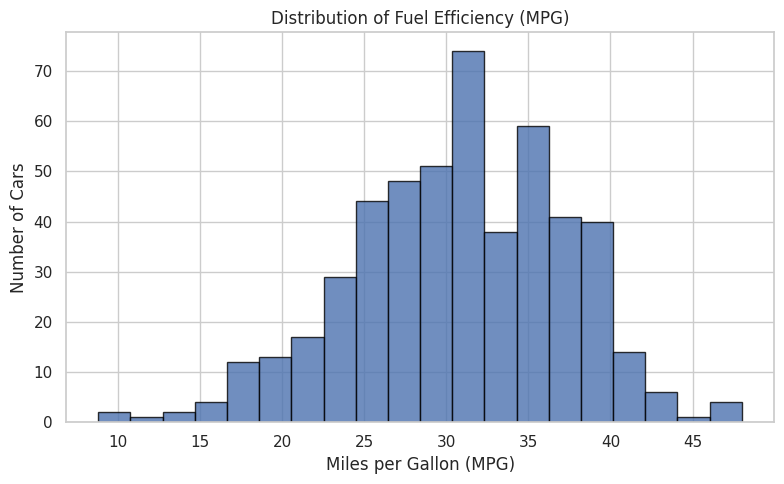
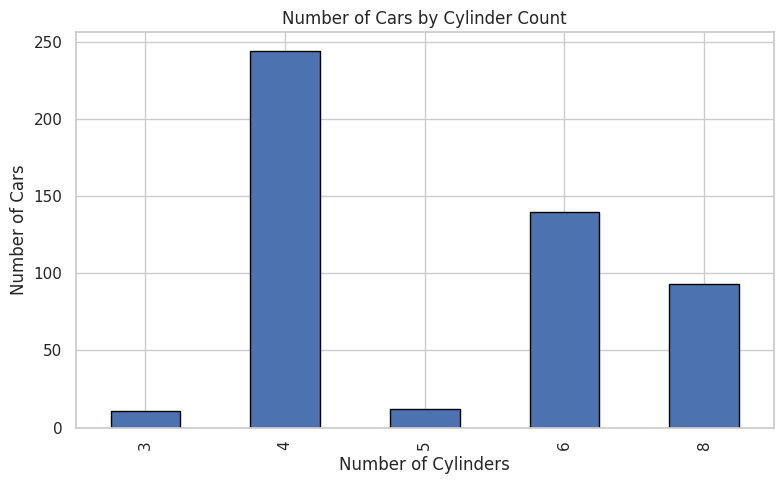
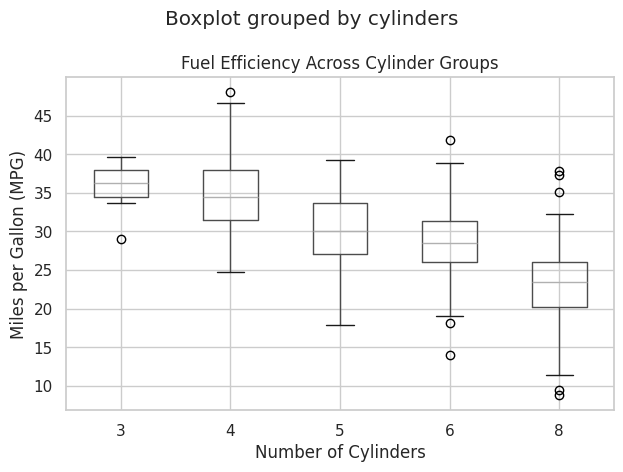
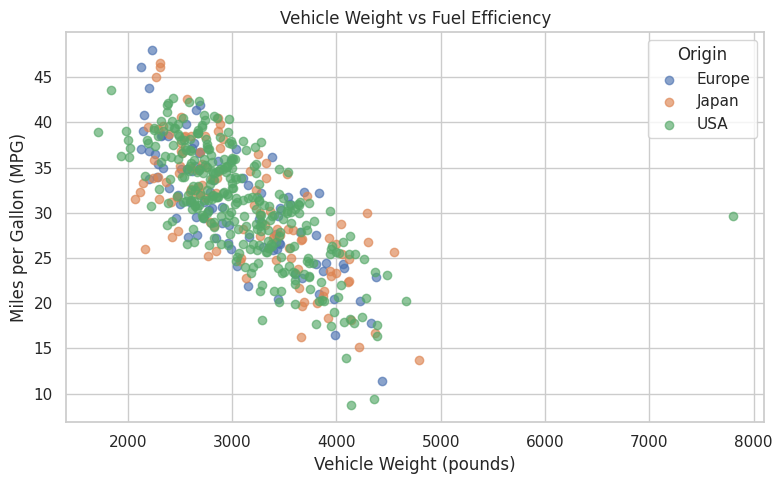
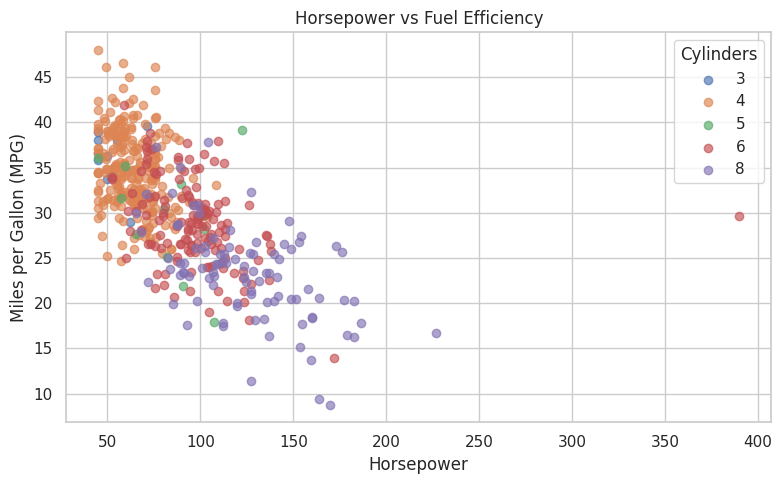
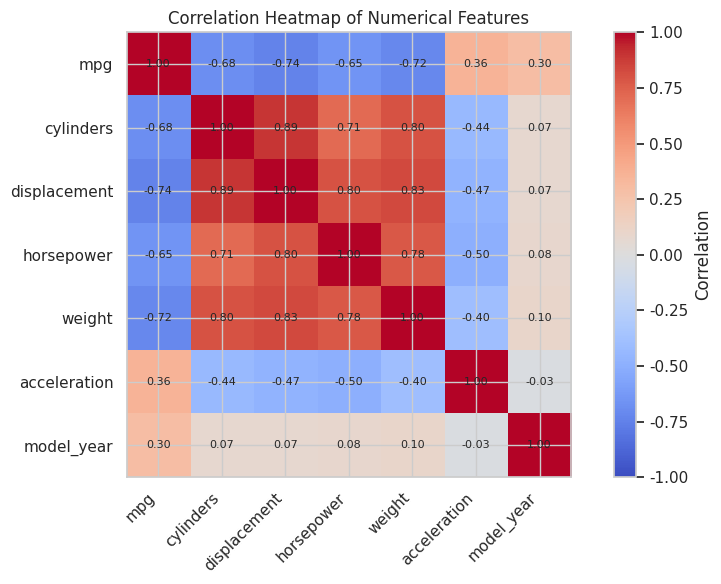

Write the Python code that produced these figures, in order.
"""Exploratory Data Analysis on a Cars Dataset

This project uses a reproducible, synthetic automobile dataset created in this
file for learning and EDA demonstration. It is NOT the original UCI Auto MPG
records. Run: python Muthuselvam_R_Cars_EDA_Project.py
Dependencies: pandas, numpy, matplotlib, seaborn
"""

import os
import numpy as np
import pandas as pd
import matplotlib.pyplot as plt
import seaborn as sns

RANDOM_SEED = 42
OUTPUT_DIR = "cars_eda_outputs"
os.makedirs(OUTPUT_DIR, exist_ok=True)
rng = np.random.default_rng(RANDOM_SEED)
sns.set_theme(style="whitegrid")

n = 500
cylinders = rng.choice([3, 4, 5, 6, 8], size=n, p=[0.03, 0.48, 0.04, 0.25, 0.20])
displacement = np.clip(cylinders * rng.normal(37, 5, n), 55, 480)
horsepower = np.clip(displacement * rng.normal(0.43, 0.07, n), 45, 250)
weight = np.clip(1450 + displacement * 6.0 + cylinders * 95 + rng.normal(0, 280, n), 1500, 5200)
acceleration = np.clip(25 - horsepower * 0.045 + rng.normal(0, 2.2, n), 8, 25)
model_year = rng.integers(1970, 1983, n)

mpg = 52 - weight / 155 - horsepower / 16 + (model_year - 1970) * 0.62 + rng.normal(0, 3.2, n)
mpg = np.clip(mpg, 8, 48)
origin_code = rng.choice([1, 2, 3], size=n, p=[0.62, 0.18, 0.20])
brands = {1: ["Ford", "Chevrolet", "Dodge", "Buick", "Plymouth"],
          2: ["Volkswagen", "Volvo", "Audi", "Peugeot", "Fiat"],
          3: ["Toyota", "Honda", "Datsun", "Mazda", "Subaru"]}
car_names = [f"{rng.choice(brands[o])} Model-{i+1}" for i, o in enumerate(origin_code)]
raw = pd.DataFrame({
    "car_name": car_names, "mpg": mpg.round(1), "cylinders": cylinders,
    "displacement": displacement.round(1), "horsepower": horsepower.round(1),
    "weight": weight.round(0).astype(int), "acceleration": acceleration.round(1),
    "model_year": model_year, "origin": origin_code
})

missing_rows = rng.choice(raw.index, size=12, replace=False)
raw.loc[missing_rows, "horsepower"] = np.nan
raw = pd.concat([raw, raw.sample(5, random_state=RANDOM_SEED)], ignore_index=True)

raw.loc[0, "weight"] = 7800
raw.loc[0, "horsepower"] = 390

print("=" * 65)
print("EXPLORATORY DATA ANALYSIS ON A CARS DATASET")
print("=" * 65)
print("Raw dataset shape:", raw.shape)
print("\\nSample rows:\\n", raw.head())
print("\\nData types:\\n", raw.dtypes)
print("\\nMissing values:\\n", raw.isnull().sum())
print("Duplicate rows:", raw.duplicated().sum())

clean = raw.drop_duplicates().copy()
missing_before = clean.isnull().sum()

clean["horsepower"] = clean["horsepower"].fillna(clean["horsepower"].median())

origin_labels = {1: "USA", 2: "Europe", 3: "Japan"}
clean["origin"] = clean["origin"].map(origin_labels).fillna("Unknown")
clean["model_year"] = clean["model_year"].astype(int)
print("\\nRows before cleaning:", len(raw))
print("Rows after removing duplicates:", len(clean))
print("Missing values before imputation (after duplicate removal):\\n", missing_before)
print("Missing values after cleaning:\\n", clean.isnull().sum())
print("\\nCleaned dataset information:\\n")
clean.info()

numeric_cols = clean.select_dtypes(include=np.number).columns.tolist()
categorical_cols = clean.select_dtypes(exclude=np.number).columns.tolist()
print("\\nNumerical descriptive statistics:\\n", clean[numeric_cols].describe().round(2))
print("\\nCategorical descriptive statistics:\\n", clean[categorical_cols].describe())
print("\\nOrigin counts:\\n", clean["origin"].value_counts())
print("\\nCylinder counts:\\n", clean["cylinders"].value_counts().sort_index())

outlier_summary = {}
for col in ["mpg", "horsepower", "weight", "displacement"]:
    q1, q3 = clean[col].quantile([0.25, 0.75])
    iqr = q3 - q1
    lower, upper = q1 - 1.5 * iqr, q3 + 1.5 * iqr
    count = int(((clean[col] < lower) | (clean[col] > upper)).sum())
    outlier_summary[col] = count
    print(f"Outliers in {col}: {count} (IQR bounds: {lower:.2f} to {upper:.2f})")

plt.figure(figsize=(8, 5))
plt.hist(clean["mpg"], bins=20, edgecolor="black", alpha=0.8)
plt.title("Distribution of Fuel Efficiency (MPG)")
plt.xlabel("Miles per Gallon (MPG)"); plt.ylabel("Number of Cars")
plt.tight_layout(); plt.savefig(os.path.join(OUTPUT_DIR, "01_mpg_distribution.png"), dpi=160); plt.close()

plt.figure(figsize=(8, 5))
clean["cylinders"].value_counts().sort_index().plot(kind="bar", edgecolor="black")
plt.title("Number of Cars by Cylinder Count")
plt.xlabel("Number of Cylinders"); plt.ylabel("Number of Cars")
plt.tight_layout(); plt.savefig(os.path.join(OUTPUT_DIR, "02_cylinder_counts.png"), dpi=160); plt.close()

plt.figure(figsize=(8, 5))
clean.boxplot(column="mpg", by="cylinders", grid=True)
plt.title("Fuel Efficiency Across Cylinder Groups")
plt.xlabel("Number of Cylinders"); plt.ylabel("Miles per Gallon (MPG)")
plt.tight_layout(); plt.savefig(os.path.join(OUTPUT_DIR, "03_mpg_by_cylinders.png"), dpi=160); plt.close()

plt.figure(figsize=(8, 5))
for label, group in clean.groupby("origin"):
    plt.scatter(group["weight"], group["mpg"], label=label, alpha=0.65)
plt.legend(title="Origin")
plt.title("Vehicle Weight vs Fuel Efficiency")
plt.xlabel("Vehicle Weight (pounds)"); plt.ylabel("Miles per Gallon (MPG)")
plt.tight_layout(); plt.savefig(os.path.join(OUTPUT_DIR, "04_weight_vs_mpg.png"), dpi=160); plt.close()

plt.figure(figsize=(8, 5))
for label, group in clean.groupby("cylinders"):
    plt.scatter(group["horsepower"], group["mpg"], label=str(label), alpha=0.65)
plt.legend(title="Cylinders")
plt.title("Horsepower vs Fuel Efficiency")
plt.xlabel("Horsepower"); plt.ylabel("Miles per Gallon (MPG)")
plt.tight_layout(); plt.savefig(os.path.join(OUTPUT_DIR, "05_horsepower_vs_mpg.png"), dpi=160); plt.close()

plt.figure(figsize=(9, 6))
correlation = clean[numeric_cols].corr(numeric_only=True)
image = plt.imshow(correlation, cmap="coolwarm", vmin=-1, vmax=1)
plt.colorbar(image, label="Correlation")
plt.xticks(range(len(correlation.columns)), correlation.columns, rotation=45, ha="right")
plt.yticks(range(len(correlation.index)), correlation.index)
for i in range(len(correlation.index)):
    for j in range(len(correlation.columns)):
        plt.text(j, i, f"{correlation.iloc[i, j]:.2f}", ha="center", va="center", fontsize=8)
plt.title("Correlation Heatmap of Numerical Features")
plt.tight_layout(); plt.savefig(os.path.join(OUTPUT_DIR, "06_correlation_heatmap.png"), dpi=160); plt.close()

weight_corr = clean["weight"].corr(clean["mpg"])
hp_corr = clean["horsepower"].corr(clean["mpg"])
mean_by_cyl = clean.groupby("cylinders")["mpg"].mean().sort_values(ascending=False)
mean_by_origin = clean.groupby("origin")["mpg"].mean().sort_values(ascending=False)
mean_by_year = clean.groupby("model_year")["mpg"].mean()
print("\\nKEY FINDINGS")
print(f"1. Correlation between weight and MPG: {weight_corr:.3f}.")
print(f"2. Correlation between horsepower and MPG: {hp_corr:.3f}.")
print(f"3. Highest average MPG cylinder group: {mean_by_cyl.index[0]} cylinders ({mean_by_cyl.iloc[0]:.2f} MPG).")
print(f"4. Highest average MPG origin group: {mean_by_origin.index[0]} ({mean_by_origin.iloc[0]:.2f} MPG).")
print(f"5. Average MPG changed from {mean_by_year.iloc[0]:.2f} in {mean_by_year.index[0]} to {mean_by_year.iloc[-1]:.2f} in {mean_by_year.index[-1]}.")
print("\\nSix charts saved in:", os.path.abspath(OUTPUT_DIR))
print("Note: This is synthetic educational data; findings describe this generated sample only.")
